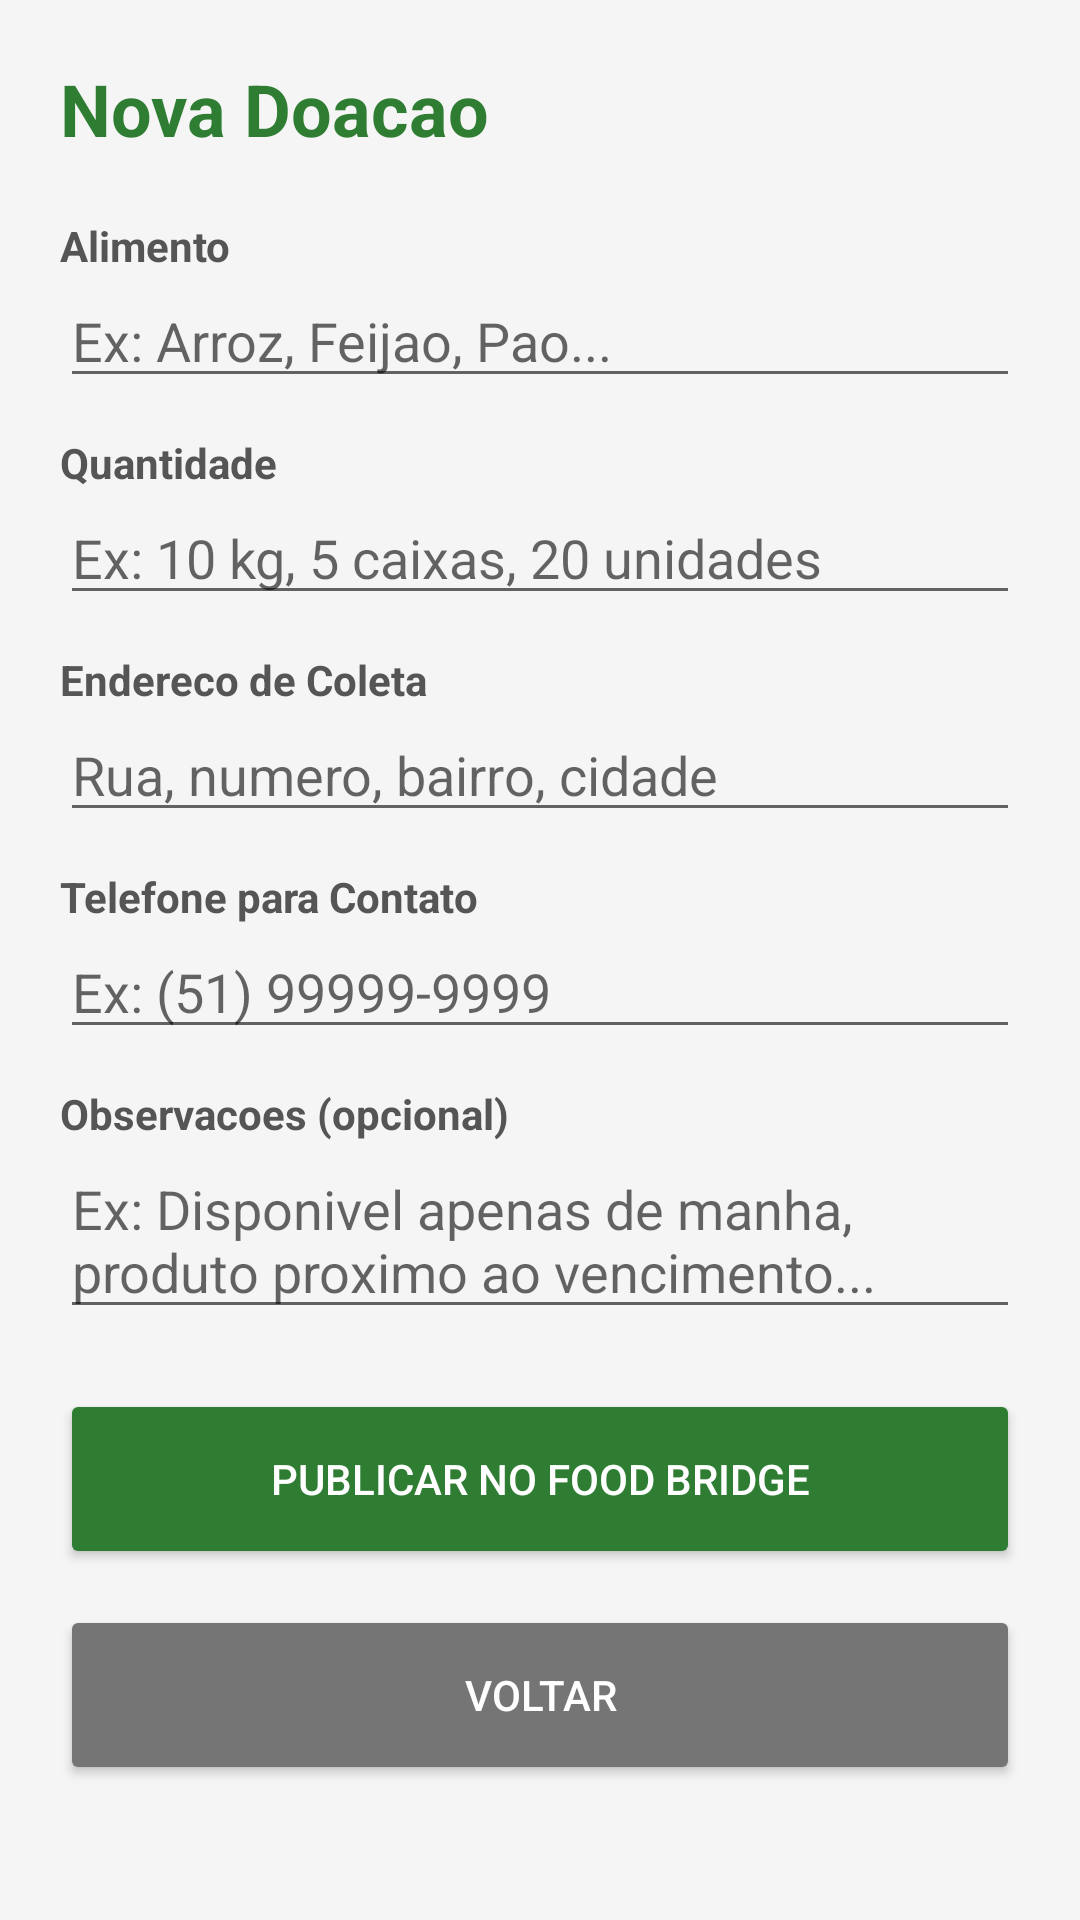

The Android layout XML behind this screen, and the referenced resources:
<!-- AndroidManifest.xml: application theme Theme.FoodBridgeAnalytics2 -->
<!-- res/layout/activity_donor.xml -->
<?xml version="1.0" encoding="utf-8"?>
<ScrollView xmlns:android="http://schemas.android.com/apk/res/android"
    android:layout_width="match_parent"
    android:layout_height="match_parent"
    android:background="#F5F5F5">

    <LinearLayout
        android:layout_width="match_parent"
        android:layout_height="wrap_content"
        android:orientation="vertical"
        android:padding="20dp">

        <TextView
            android:layout_width="wrap_content"
            android:layout_height="wrap_content"
            android:text="Nova Doacao"
            android:textSize="24sp"
            android:textStyle="bold"
            android:textColor="#2E7D32"
            android:layout_marginBottom="20dp"/>

        <TextView android:layout_width="wrap_content" android:layout_height="wrap_content"
            android:text="Alimento" android:textStyle="bold" android:textColor="#555555"/>
        <EditText
            android:id="@+id/editFoodName"
            android:layout_width="match_parent"
            android:layout_height="wrap_content"
            android:hint="Ex: Arroz, Feijao, Pao..."
            android:layout_marginBottom="12dp"/>

        <TextView android:layout_width="wrap_content" android:layout_height="wrap_content"
            android:text="Quantidade" android:textStyle="bold" android:textColor="#555555"/>
        <EditText
            android:id="@+id/editQuantity"
            android:layout_width="match_parent"
            android:layout_height="wrap_content"
            android:hint="Ex: 10 kg, 5 caixas, 20 unidades"
            android:layout_marginBottom="12dp"/>

        <TextView android:layout_width="wrap_content" android:layout_height="wrap_content"
            android:text="Endereco de Coleta" android:textStyle="bold" android:textColor="#555555"/>
        <EditText
            android:id="@+id/editEndereco"
            android:layout_width="match_parent"
            android:layout_height="wrap_content"
            android:hint="Rua, numero, bairro, cidade"
            android:layout_marginBottom="12dp"/>

        <TextView android:layout_width="wrap_content" android:layout_height="wrap_content"
            android:text="Telefone para Contato" android:textStyle="bold" android:textColor="#555555"/>
        <EditText
            android:id="@+id/editTelefone"
            android:layout_width="match_parent"
            android:layout_height="wrap_content"
            android:hint="Ex: (51) 99999-9999"
            android:inputType="phone"
            android:layout_marginBottom="12dp"/>

        <TextView android:layout_width="wrap_content" android:layout_height="wrap_content"
            android:text="Observacoes (opcional)" android:textStyle="bold" android:textColor="#555555"/>
        <EditText
            android:id="@+id/editObservacoes"
            android:layout_width="match_parent"
            android:layout_height="wrap_content"
            android:hint="Ex: Disponivel apenas de manha, produto proximo ao vencimento..."
            android:minLines="2"
            android:layout_marginBottom="20dp"/>

        <Button
            android:id="@+id/btnSubmit"
            android:layout_width="match_parent"
            android:layout_height="60dp"
            android:text="PUBLICAR NO FOOD BRIDGE"
            android:backgroundTint="#2E7D32"
            android:textColor="#FFFFFF"
            android:layout_marginBottom="12dp"/>

        <Button
            android:id="@+id/btnVoltarDoador"
            android:layout_width="match_parent"
            android:layout_height="60dp"
            android:text="VOLTAR"
            android:backgroundTint="#757575"
            android:textColor="#FFFFFF"
            android:layout_marginBottom="16dp"/>

        <LinearLayout
            android:id="@+id/layoutMinhasDoacoes"
            android:layout_width="match_parent"
            android:layout_height="wrap_content"
            android:orientation="vertical"
            android:layout_marginTop="8dp"/>

    </LinearLayout>
</ScrollView>
<!-- resources referenced by this layout -->
<resources>
  <style name="Theme.FoodBridgeAnalytics2" parent="Theme.MaterialComponents.Light.NoActionBar">
      </style>
</resources>
